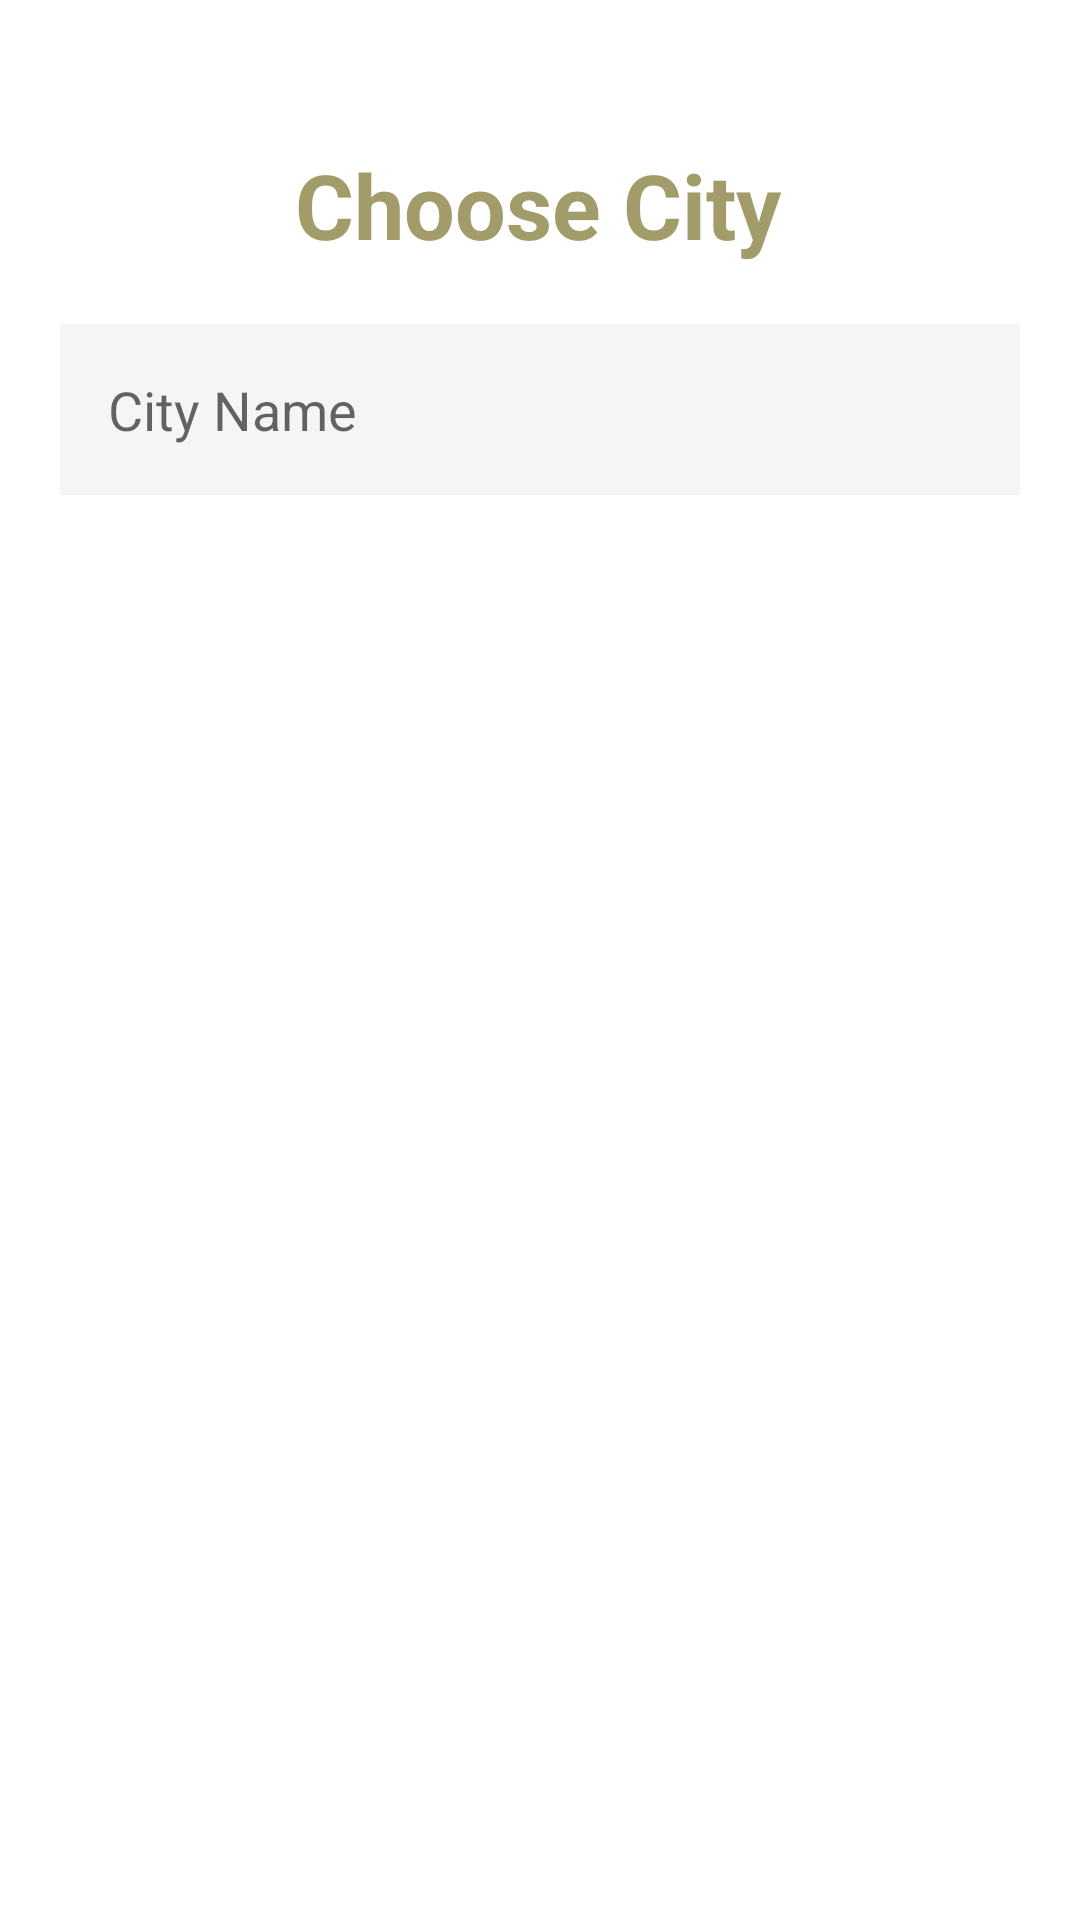

Write the Android layout XML for this screen, with the resource values it uses.
<!-- AndroidManifest.xml: application theme Theme.FoursquareProject -->
<!-- res/layout/fragment_choose_city.xml -->
<?xml version="1.0" encoding="utf-8"?>
<androidx.constraintlayout.widget.ConstraintLayout xmlns:android="http://schemas.android.com/apk/res/android"
    xmlns:tools="http://schemas.android.com/tools"
    android:layout_width="match_parent"
    android:layout_height="match_parent"
    android:background="@drawable/backgorund_city"
    xmlns:app="http://schemas.android.com/apk/res-auto"
    tools:context=".fragments.ChooseCityFragment">


    <TextView
        android:id="@+id/textTitle"
        android:layout_width="wrap_content"
        android:layout_height="wrap_content"
        android:layout_marginTop="48dp"
        android:text="Choose City"
        android:textColor="#A19C69"
        android:textSize="30sp"
        android:textStyle="bold"
        app:layout_constraintHorizontal_bias="0.497"
        app:layout_constraintLeft_toLeftOf="parent"
        app:layout_constraintRight_toRightOf="parent"
        app:layout_constraintTop_toTopOf="parent" />

    <EditText
            android:id="@+id/et_choose_city_search"
            android:layout_width="match_parent"
            android:layout_height="57dp"
            android:drawableLeft="@drawable/search"
            android:drawablePadding="10dp"
            android:background="#f5f5f5"
            android:hint="City Name"
            android:layout_marginTop="60dp"
            android:inputType="text"
            android:paddingStart="16dp"
            android:paddingEnd="16dp"
            android:layout_marginLeft="20dp"
            android:layout_marginRight="20dp"
            app:layout_constraintTop_toTopOf="@+id/textTitle"
            app:layout_constraintEnd_toEndOf="parent"
            app:layout_constraintStart_toStartOf="parent" />

        <androidx.recyclerview.widget.RecyclerView
            android:id="@+id/recyclerView"
            android:layout_marginLeft="20dp"
            android:layout_marginRight="20dp"
            android:layout_width="match_parent"
            android:layout_height="wrap_content"
            android:background="@android:color/transparent"
            android:gravity="center"
            app:layoutManager="androidx.recyclerview.widget.LinearLayoutManager"
            tools:listitem="@layout/item_city"
            app:layout_constraintLeft_toLeftOf="@+id/et_choose_city_search"
            app:layout_constraintTop_toBottomOf="@+id/et_choose_city_search" />

    </androidx.constraintlayout.widget.ConstraintLayout>
<!-- res/layout/item_city.xml (included above) -->
<?xml version="1.0" encoding="utf-8"?>
<androidx.constraintlayout.widget.ConstraintLayout xmlns:android="http://schemas.android.com/apk/res/android"
    xmlns:tools="http://schemas.android.com/tools"
    android:layout_width="match_parent"
    android:layout_height="wrap_content"
    xmlns:app="http://schemas.android.com/apk/res-auto"
    android:background="@drawable/category_item_border"
    android:id="@+id/constraintInstitutionDetailPayment"

    android:padding="19dp">


    <TextView
        android:id="@+id/txtCityName"
        android:layout_width="wrap_content"
        app:layout_constraintTop_toTopOf="parent"
        app:layout_constraintLeft_toLeftOf="parent"
        android:textAllCaps="true"
        android:layout_height="match_parent"
        android:textStyle="bold"
        android:textColor="@color/black"
        android:layout_weight="1"
        android:textAppearance="?attr/textAppearanceListItem"
        tools:text="Ankara" />



</androidx.constraintlayout.widget.ConstraintLayout>
<!-- resources referenced by this layout -->
<resources>
  <color name="black">#FF000000</color>
  <!-- drawable category_item_border (drawable) -->
  <?xml version="1.0" encoding="utf-8"?>
  <layer-list xmlns:android="http://schemas.android.com/apk/res/android">
      <item>
          <shape android:shape="rectangle">
              <solid android:color="@color/white" />
          </shape>
      </item>
      <item
          android:left="15dp"
          android:right="15dp">
          <shape android:shape="rectangle">
              <solid android:color="#EEEEEE" />
              <padding
                  android:bottom="1dp"
                  />
          </shape>
      </item>
      <item>
          <shape android:shape="rectangle">
              <solid android:color="@color/white" />
          </shape>
      </item>
  </layer-list>
  <style name="Theme.FoursquareProject" parent="Theme.MaterialComponents.DayNight.NoActionBar">
          
          <item name="colorPrimary">@color/purple_500</item>
          <item name="colorPrimaryVariant">@color/purple_700</item>
          <item name="colorOnPrimary">@color/white</item>
          
          <item name="colorSecondary">@color/teal_200</item>
          <item name="colorSecondaryVariant">@color/teal_700</item>
          <item name="colorOnSecondary">@color/black</item>
          
          <item name="android:statusBarColor" tools:targetApi="l">?attr/colorPrimaryVariant</item>
          
      </style>
  <color name="white">#FFFFFFFF</color>
  <color name="purple_500">#FF6200EE</color>
  <color name="purple_700">#FF3700B3</color>
  <color name="teal_200">#FF03DAC5</color>
  <color name="teal_700">#FF018786</color>
</resources>
